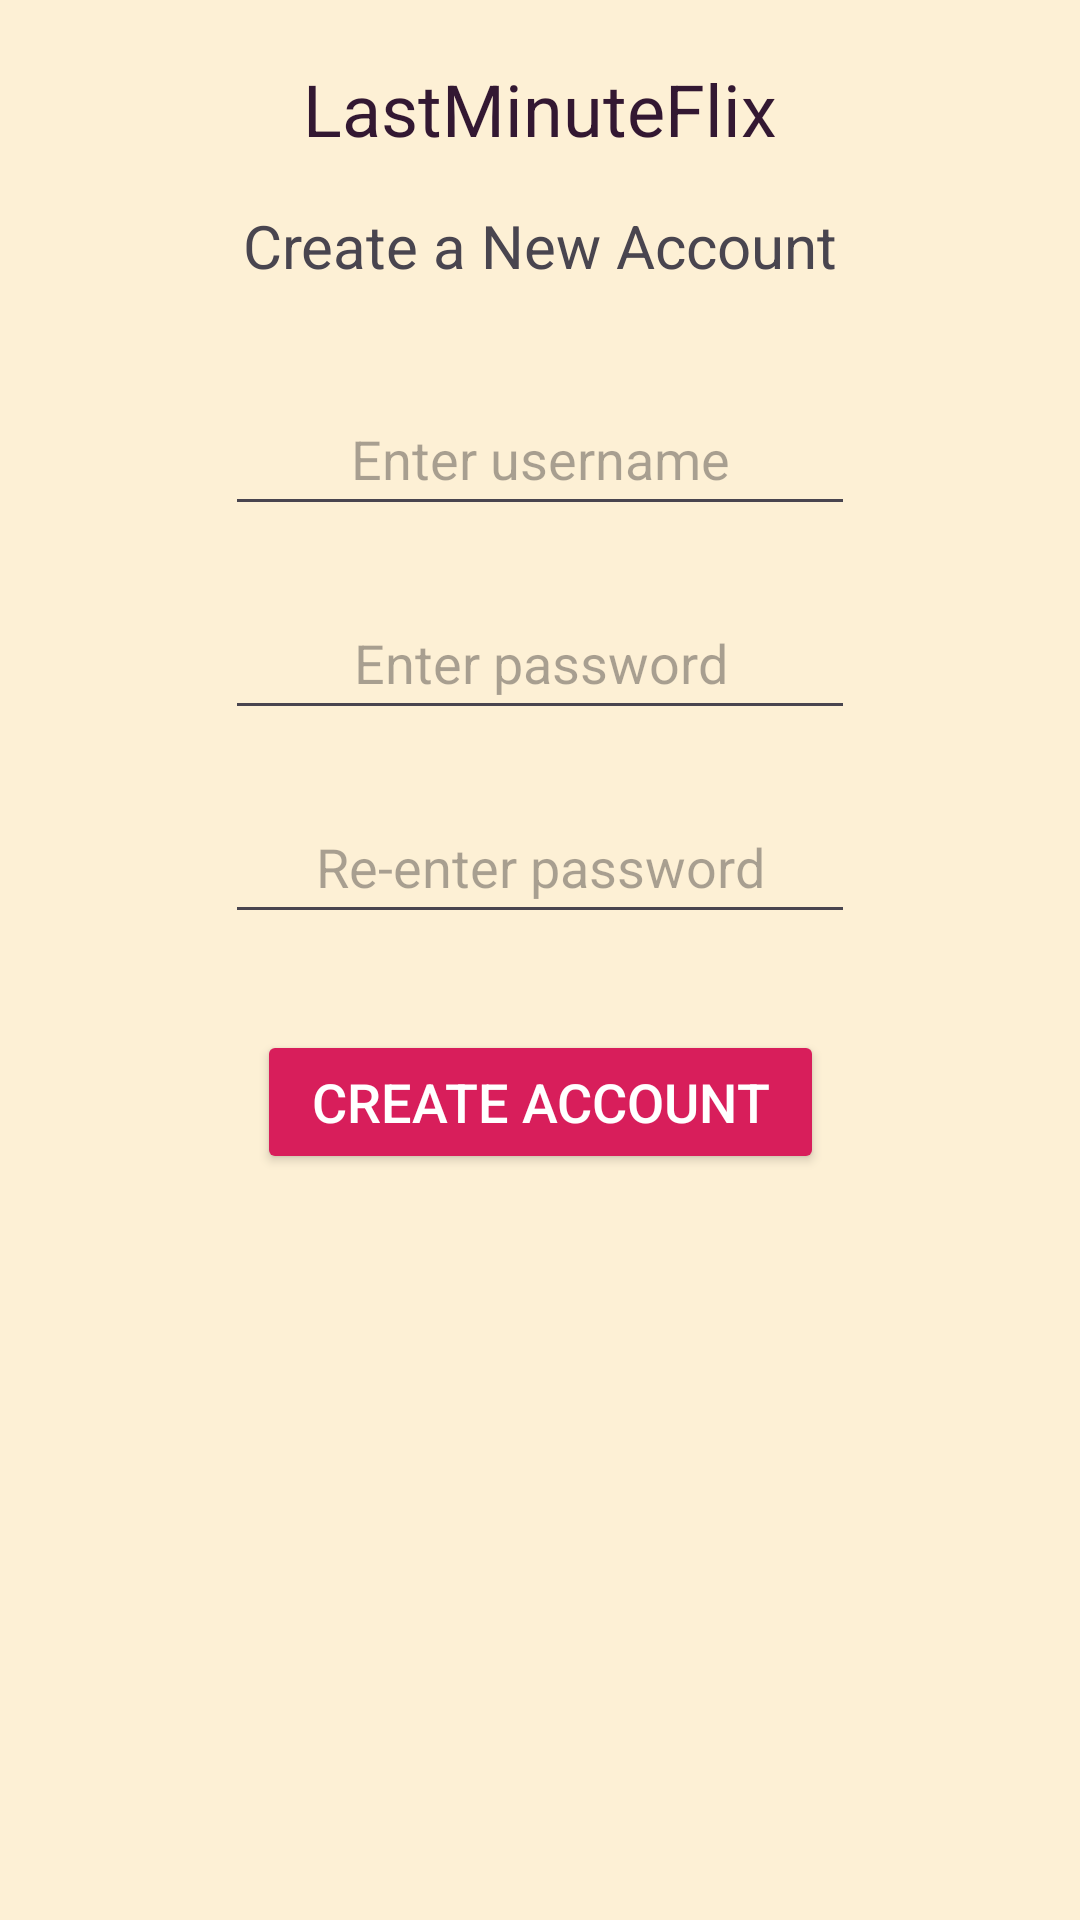

The Android layout XML behind this screen, and the referenced resources:
<!-- AndroidManifest.xml: application theme Theme.LastMinuteFlix -->
<!-- res/layout/activity_create_account.xml -->
<?xml version="1.0" encoding="utf-8"?>
<androidx.constraintlayout.widget.ConstraintLayout xmlns:android="http://schemas.android.com/apk/res/android"
    xmlns:app="http://schemas.android.com/apk/res-auto"
    xmlns:tools="http://schemas.android.com/tools"
    android:layout_width="match_parent"
    android:layout_height="match_parent"
    android:background="@color/backgroundColor"
    tools:context=".ui.CreateAccountActivity">

    <TextView
        android:id="@+id/text_app_name"
        android:layout_width="wrap_content"
        android:layout_height="wrap_content"
        android:layout_marginTop="20dp"
        android:text="@string/app_name"
        android:textSize="24sp"
        android:textColor="@color/primaryTextColor"
        app:layout_constraintEnd_toEndOf="parent"
        app:layout_constraintStart_toStartOf="parent"
        app:layout_constraintTop_toTopOf="parent" />

    <TextView
        android:id="@+id/text_create_new_account"
        android:layout_width="wrap_content"
        android:layout_height="wrap_content"
        android:layout_marginTop="16dp"
        android:text="@string/display_create_a_new_account"
        android:textSize="20sp"
        app:layout_constraintEnd_toEndOf="parent"
        app:layout_constraintStart_toStartOf="parent"
        app:layout_constraintTop_toBottomOf="@+id/text_app_name" />

    <EditText
        android:id="@+id/edittext_new_username"
        android:layout_width="wrap_content"
        android:layout_height="48dp"
        android:layout_marginTop="32dp"
        android:ems="10"
        android:gravity="center"
        android:hint="@string/new_username_hint"
        android:importantForAutofill="no"
        android:inputType="textPersonName"
        android:textSize="18sp"
        app:layout_constraintEnd_toEndOf="parent"
        app:layout_constraintStart_toStartOf="parent"
        app:layout_constraintTop_toBottomOf="@+id/text_create_new_account" />

    <EditText
        android:id="@+id/edittext_new_password"
        android:layout_width="wrap_content"
        android:layout_height="48dp"
        android:layout_marginTop="20dp"
        android:ems="10"
        android:gravity="center"
        android:hint="@string/new_password_hint"
        android:importantForAutofill="no"
        android:inputType="textPassword"
        android:textSize="18sp"
        app:layout_constraintEnd_toEndOf="parent"
        app:layout_constraintStart_toStartOf="parent"
        app:layout_constraintTop_toBottomOf="@+id/edittext_new_username" />

    <EditText
        android:id="@+id/edittext_password_again"
        android:layout_width="wrap_content"
        android:layout_height="48dp"
        android:layout_marginTop="20dp"
        android:ems="10"
        android:gravity="center"
        android:hint="@string/password_again_hint"
        android:importantForAutofill="no"
        android:inputType="textPassword"
        android:textSize="18sp"
        app:layout_constraintEnd_toEndOf="parent"
        app:layout_constraintStart_toStartOf="parent"
        app:layout_constraintTop_toBottomOf="@+id/edittext_new_password" />

    <Button
        android:id="@+id/button_create_new_account"
        android:layout_width="wrap_content"
        android:layout_height="wrap_content"
        android:layout_marginTop="32dp"
        android:backgroundTint="@color/loginButtonColor"
        android:ems="9"
        android:text="@string/create_new_account_button_text"
        android:textColor="@color/white"
        android:textSize="18sp"
        app:layout_constraintEnd_toEndOf="parent"
        app:layout_constraintStart_toStartOf="parent"
        app:layout_constraintTop_toBottomOf="@+id/edittext_password_again" />

</androidx.constraintlayout.widget.ConstraintLayout>
<!-- resources referenced by this layout -->
<resources>
  <color name="backgroundColor">#FDF0D5</color>
  <color name="loginButtonColor">#D81E5B</color>
  <color name="primaryTextColor">#331832</color>
  <color name="white">#FFFFFFFF</color>
  <string name="app_name">LastMinuteFlix</string>
  <string name="create_new_account_button_text">Create Account</string>
  <string name="display_create_a_new_account">Create a New Account</string>
  <string name="new_password_hint">Enter password</string>
  <string name="new_username_hint">Enter username</string>
  <string name="password_again_hint">Re-enter password</string>
  <style name="Theme.LastMinuteFlix" parent="Base.Theme.LastMinuteFlix" />
  <style name="Base.Theme.LastMinuteFlix" parent="Theme.Material3.DayNight.NoActionBar">
          
          
      </style>
</resources>
